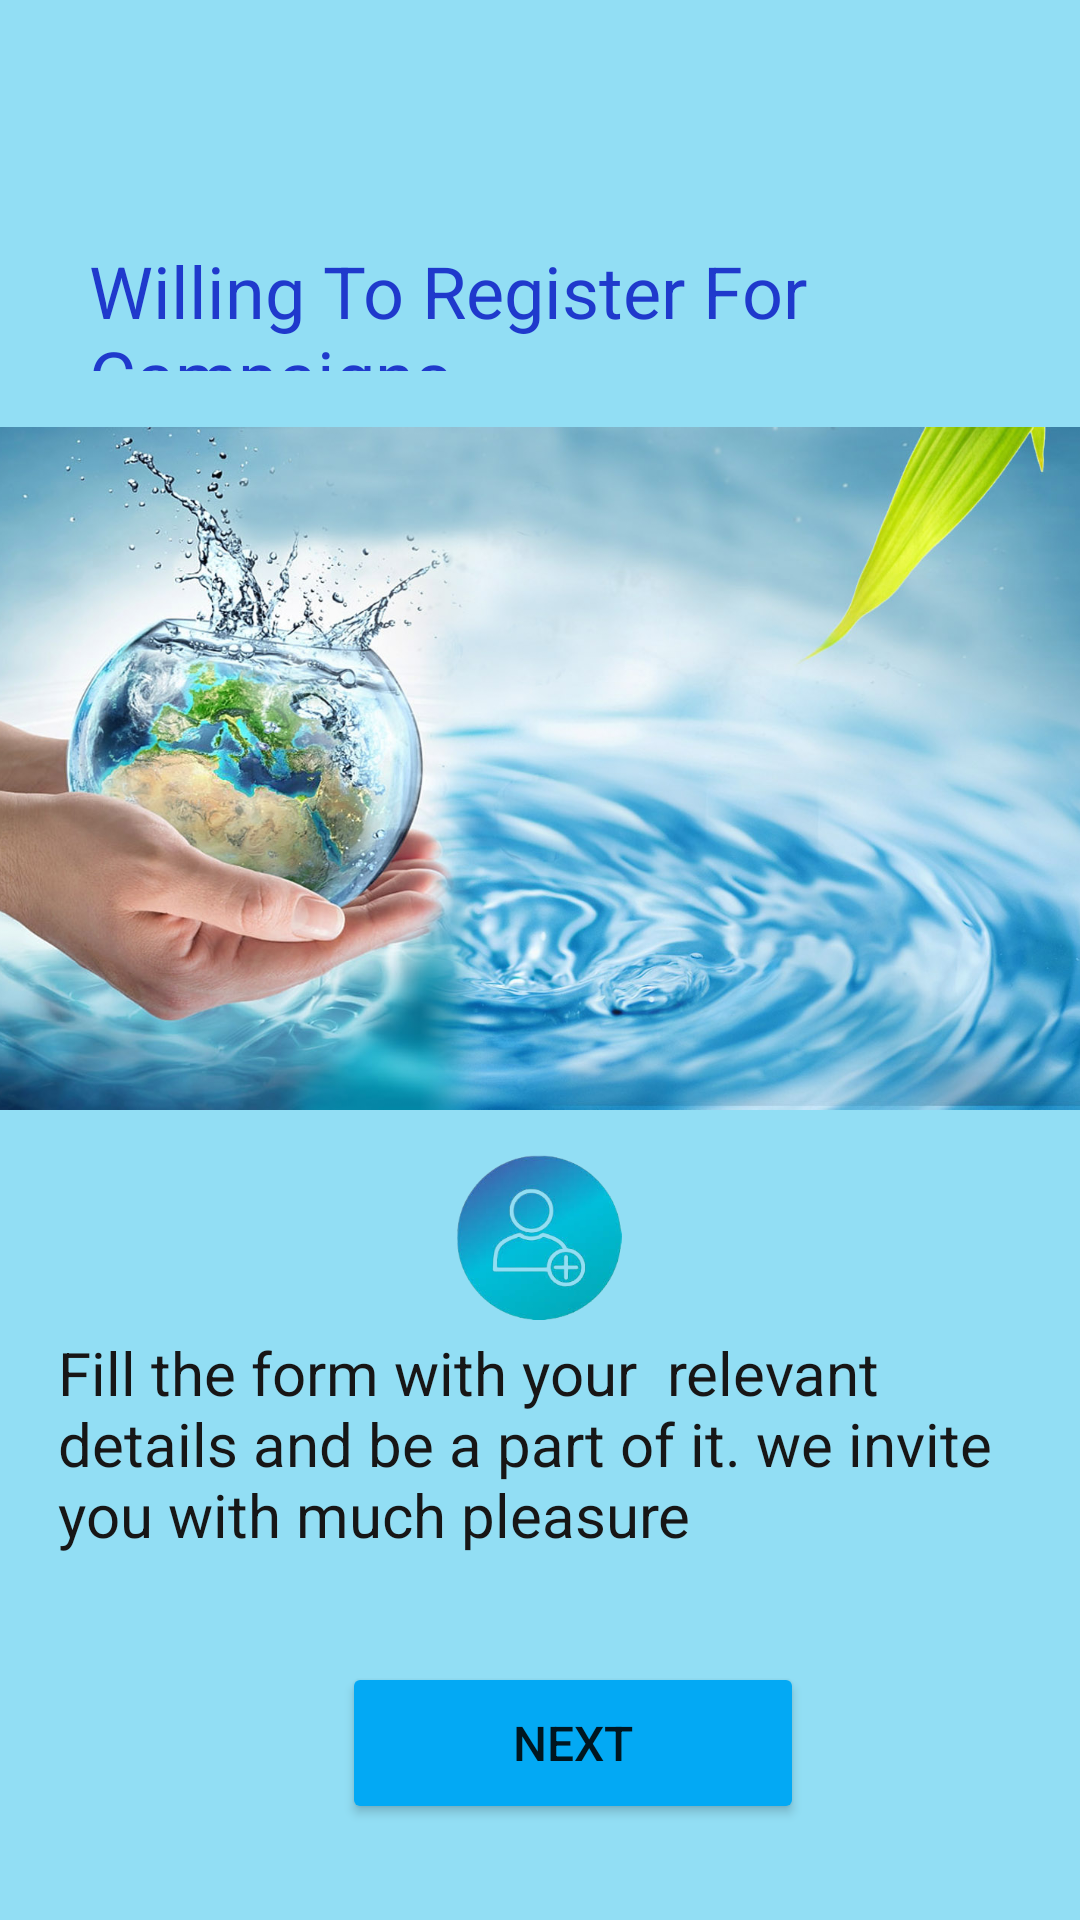

Here is an Android app screen rendered from its layout file. Give the layout XML and the strings, colors and styles it references.
<!-- AndroidManifest.xml: application theme Theme.IceCube -->
<!-- res/layout/activity_register.xml -->
<?xml version="1.0" encoding="utf-8"?>
<androidx.constraintlayout.widget.ConstraintLayout xmlns:android="http://schemas.android.com/apk/res/android"
    xmlns:app="http://schemas.android.com/apk/res-auto"
    xmlns:tools="http://schemas.android.com/tools"
    android:layout_width="match_parent"
    android:layout_height="match_parent"
    android:background="#92DEF4">

    <ImageView
        android:id="@+id/Profl_Image"
        android:layout_width="480dp"
        android:layout_height="323dp"
        android:layout_centerHorizontal="true"
        android:src="@drawable/regi"
        app:layout_constraintBottom_toBottomOf="parent"
        app:layout_constraintEnd_toEndOf="parent"
        app:layout_constraintHorizontal_bias="0.538"
        app:layout_constraintStart_toStartOf="parent"
        app:layout_constraintTop_toTopOf="parent"
        app:layout_constraintVertical_bias="0.299" />


    <Button
        android:id="@+id/button3"
        android:onClick="AddRegister"
        android:layout_width="154dp"
        android:layout_height="54dp"
        android:layout_marginEnd="92dp"
        android:layout_marginBottom="32dp"
        android:backgroundTint="#03A9F4"
        android:text="Next"
        android:textSize="16sp"
        app:layout_constraintBottom_toBottomOf="parent"
        app:layout_constraintEnd_toEndOf="parent" />

    <TextView
        android:id="@+id/textView8"
        android:layout_width="336dp"
        android:layout_height="78dp"
        android:text="Fill the form with your  relevant details and be a part of it. we invite you with much pleasure"
        android:textColor="#171616"
        android:textSize="20sp"
        app:layout_constraintBottom_toBottomOf="parent"
        app:layout_constraintEnd_toEndOf="parent"
        app:layout_constraintHorizontal_bias="0.8"
        app:layout_constraintStart_toStartOf="parent"
        app:layout_constraintTop_toTopOf="parent"
        app:layout_constraintVertical_bias="0.79" />

    <ImageView
        android:id="@+id/Profil_Image"
        android:layout_width="294dp"
        android:layout_height="55dp"
        android:layout_centerHorizontal="true"
        android:src="@drawable/one"
        app:layout_constraintBottom_toBottomOf="parent"
        app:layout_constraintEnd_toEndOf="parent"
        app:layout_constraintHorizontal_bias="0.495"
        app:layout_constraintStart_toStartOf="parent"
        app:layout_constraintTop_toTopOf="parent"
        app:layout_constraintVertical_bias="0.658" />

    <TextView
        android:id="@+id/textView6"
        android:layout_width="306dp"
        android:layout_height="43dp"
        android:text="Willing To Register For Campaigns"
        android:textColor="#1F39CC"
        android:textSize="24sp"
        app:layout_constraintBottom_toBottomOf="parent"
        app:layout_constraintEnd_toEndOf="parent"
        app:layout_constraintHorizontal_bias="0.552"
        app:layout_constraintStart_toStartOf="parent"
        app:layout_constraintTop_toTopOf="parent"
        app:layout_constraintVertical_bias="0.135" />
</androidx.constraintlayout.widget.ConstraintLayout>
<!-- resources referenced by this layout -->
<resources>
  <!-- drawable one: png bitmap (drawable-v24, 50307 bytes) -->
  <!-- drawable regi: jpg bitmap (drawable-v24, 271713 bytes) -->
  <style name="Theme.IceCube" parent="Theme.MaterialComponents.DayNight.NoActionBar">
          
          <item name="colorPrimary">#3d7aff</item>
          <item name="colorPrimaryVariant">@color/purple_700</item>
          <item name="colorOnPrimary">@color/white</item>
          
          <item name="colorSecondary">@color/teal_200</item>
          <item name="colorSecondaryVariant">@color/teal_700</item>
          <item name="colorOnSecondary">@color/black</item>
          
          <item name="android:statusBarColor">?attr/colorPrimaryVariant</item>
          
          <item name="android:toolbarStyle">@style/Theme.IceCube.AppBar</item>
      </style>
  <color name="purple_700">#FF3700B3</color>
  <color name="white">#FFFFFFFF</color>
  <color name="teal_200">#FF03DAC5</color>
  <color name="teal_700">#FF018786</color>
  <color name="black">#FF000000</color>
  <style name="Theme.IceCube.AppBar">
          <item name="backgroundColor">@color/transparent</item>
      </style>
  <color name="transparent">#00FFFFFF</color>
</resources>
